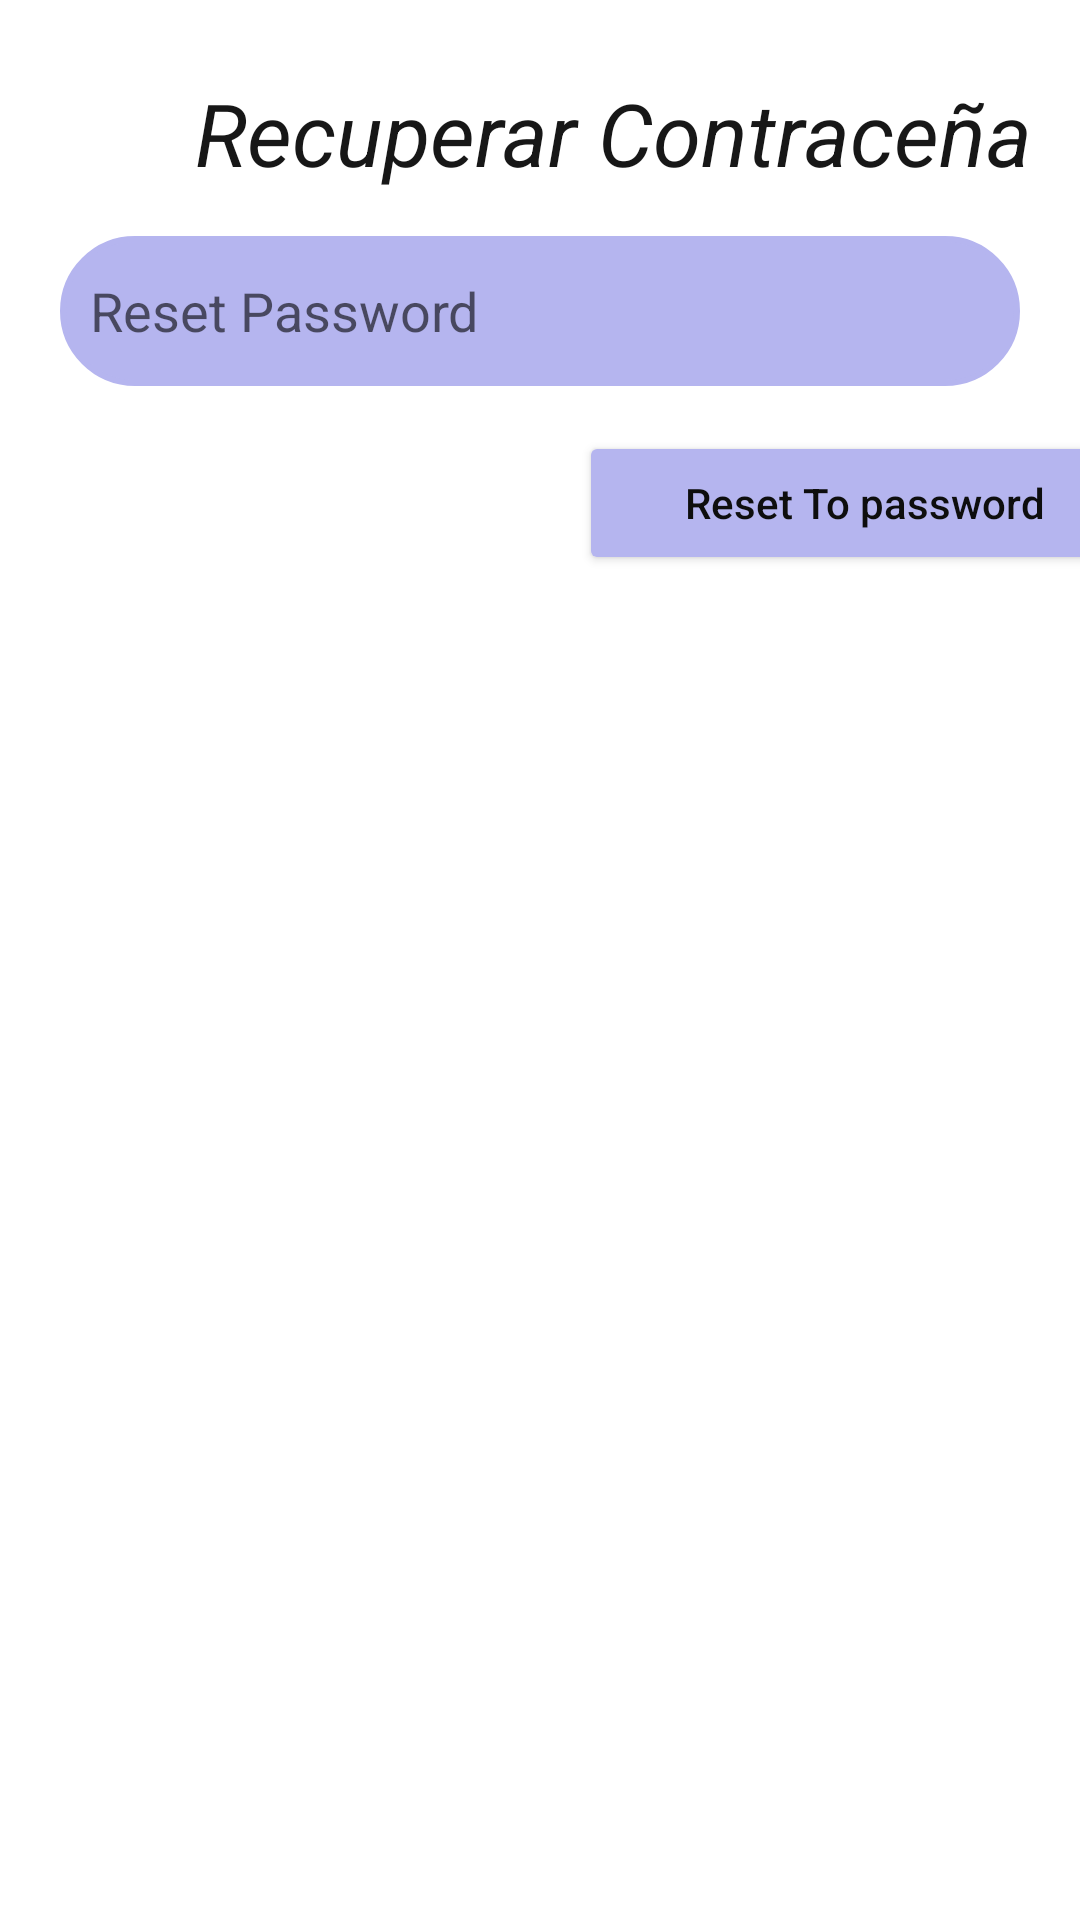

Layout XML and referenced resources for this Android screen:
<!-- AndroidManifest.xml: application theme Theme.Mvvm -->
<!-- res/layout/activity_forget_password.xml -->
<?xml version="1.0" encoding="utf-8"?>
    <LinearLayout xmlns:android="http://schemas.android.com/apk/res/android"
    xmlns:app="http://schemas.android.com/apk/res-auto"
    xmlns:tools="http://schemas.android.com/tools"
    android:layout_width="match_parent"
    android:layout_height="match_parent"
    android:orientation="vertical"
    tools:context=".ForgetPassword">

    <TextView
        android:layout_width="wrap_content"
        android:layout_height="wrap_content"
        android:text="Recuperar Contraceña"
        android:textSize="29sp"
        android:layout_marginTop="25dp"
        android:layout_marginStart="65dp"
        android:textStyle="italic"
        android:textColor="#171717"
        >
    </TextView>
    <EditText
        android:backgroundTint="#B5B5EF"
        android:id="@+id/textemail"
        android:layout_width="match_parent"
        android:maxLines="1"
        android:layout_height="50dp"
        android:layout_marginLeft="20dp"
        android:layout_marginRight="20dp"
        android:layout_marginTop="15dp"
        android:hint="Reset Password"
        android:inputType="textEmailAddress"
        android:background="@drawable/imput_big"
        android:ems="10"
        android:paddingLeft="10dp"
        android:paddingRight="10dp"
        />
    <Button
        android:id="@+id/ResetPass"
        android:layout_width="190dp"
        android:textColor="#0E0E0E"
        android:backgroundTint="#B5B5EF"
        android:text="Reset To password"
        android:textAllCaps="false"
        android:layout_height="wrap_content"
        android:layout_marginStart="193dp"
        android:layout_marginTop="15dp"
        >

    </Button>

</LinearLayout>
<!-- resources referenced by this layout -->
<resources>
  <!-- drawable imput_big (drawable) -->
  <?xml version="1.0" encoding="utf-8"?>
  <shape xmlns:android="http://schemas.android.com/apk/res/android">
  
      <stroke android:color="@color/Log" android:width="2dp"/>
      <corners android:radius="70dp"/>
  
  </shape>
  <style name="Theme.Mvvm" parent="Theme.MaterialComponents.DayNight.NoActionBar">
          
          <item name="colorPrimary">@color/purple_500</item>
          <item name="colorPrimaryVariant">@color/purple_700</item>
          <item name="colorOnPrimary">@color/white</item>
          
          <item name="colorSecondary">@color/teal_200</item>
          <item name="colorSecondaryVariant">@color/teal_700</item>
          <item name="colorOnSecondary">@color/black</item>
          
          <item name="android:statusBarColor">?attr/colorPrimaryVariant</item>
          
      </style>
  <color name="Log">#A6A6B3</color>
  <color name="purple_500">#FF6200EE</color>
  <color name="purple_700">#FF3700B3</color>
  <color name="white">#FEFFFF</color>
  <color name="teal_200">#FF03DAC5</color>
  <color name="teal_700">#FF018786</color>
  <color name="black">#FF000000</color>
</resources>
